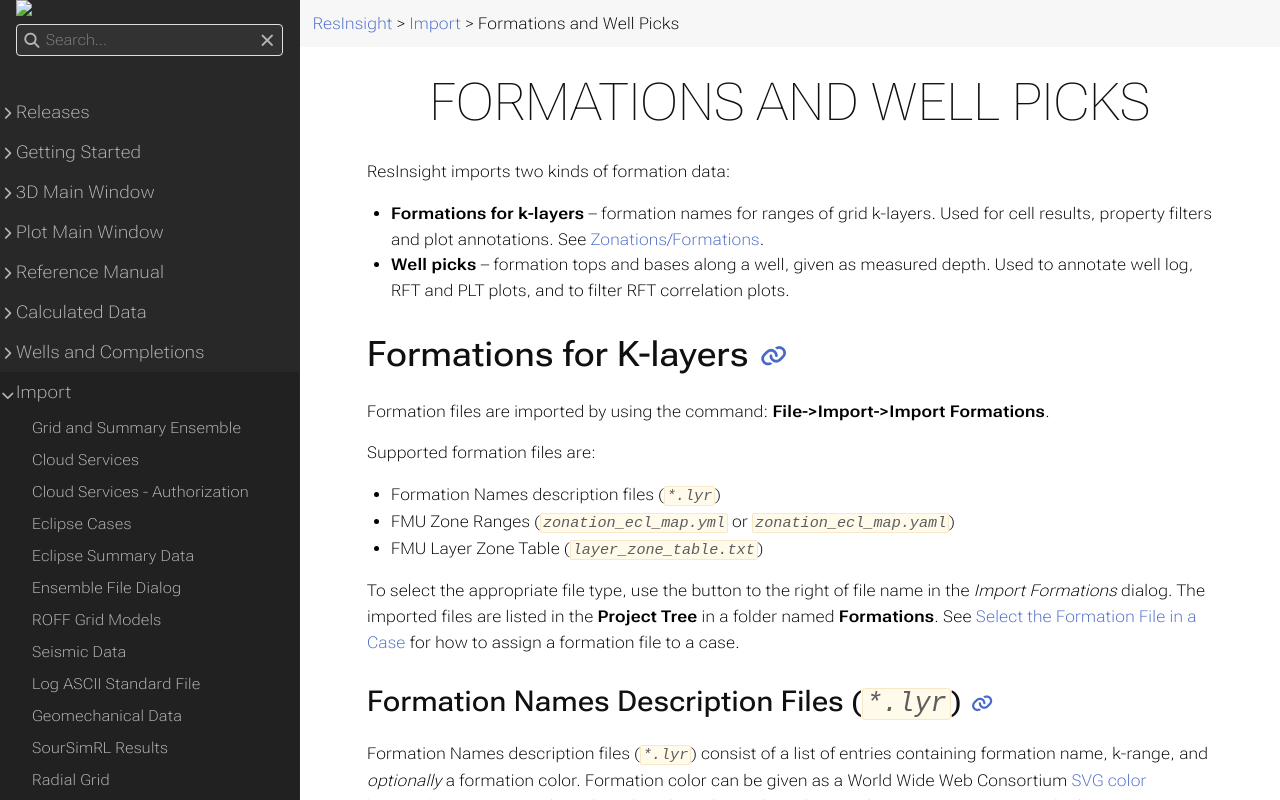

repository: OPM/ResInsight-UserDocumentation · page: import/formationimport/index.html · generator: sphinx

+++
title = "Formations and Well Picks"

weight = 30
+++

ResInsight imports two kinds of formation data:

- **Formations for k-layers** -- formation names for ranges of grid k-layers. Used for cell results, property filters and plot annotations. See [Zonations/Formations]({{% relref "formations" %}}).
- **Well picks** -- formation tops and bases along a well, given as measured depth. Used to annotate well log, RFT and PLT plots, and to filter RFT correlation plots.

## Formations for K-layers

Formation files are imported by using the command: **File->Import->Import Formations**.

Supported formation files are:

- Formation Names description files (_`*.lyr`_)
- FMU Zone Ranges (_`zonation_ecl_map.yml`_ or _`zonation_ecl_map.yaml`_)
- FMU Layer Zone Table (_`layer_zone_table.txt`_)

To select the appropriate file type, use the button to the right of file name in the *Import Formations* dialog.
The imported files are listed in the **Project Tree** in a folder named **Formations**. See [Select the Formation File in a Case]({{% relref "formations" %}}#select-the-formation-file-in-a-case) for how to assign a formation file to a case.

### Formation Names Description Files (_`*.lyr`_)
Formation Names description files (_`*.lyr`_) consist of a list of entries containing formation name, k-range, and *optionally* a formation color.
Formation color can be given as a World Wide Web Consortium [SVG color keyword name](https://www.w3.org/TR/SVG11/types.html#ColorKeywords)
or a six-digit, three-byte hexadecimal number used in HTML, CSS, SVG, and other computing applications to represent the red, green and
blue components of the color, c.f. example below:

```txt
-- Any text as comment
'My First  Formation Name'                             4 - 12   red
'My Second Formation Name'                            15 - 17   green
'Formation spanning 3 k-layers, i.e. 18,19 and 20'       3      blue
'Last Formation Name'                                 21 - 21   #FFFF00
```

### FMU Zone Ranges (_`zonation_ecl_map.yml`_)
The FMU Zone Ranges file defines a one-based k-layer range for each zone in a `zranges` section. Both the _`.yml`_ and _`.yaml`_ file extensions are supported. Below is an example of a _`zonation_ecl_map.yml`_ file:

```yaml
zranges:
  - Valysar: [1, 20]
  - Therys: [21, 54]
  - Volon: [55, 69]
```

Only files named _`zonation_ecl_map`_ are read as zone ranges. Other yaml files are ignored.

### FMU Layer Zone Table (_`layer_zone_table.txt`_)
The FMU Layer Zone Table (_`layer_zone_table.txt`_) contains two columns to correlate each grid k-layer with a formation name.
Below is an example of a _`layer_zone_table.txt`_ file:

```txt
1   UpperReek
2   UpperReek
3   UpperReek
4   UpperReek
5   UpperReek
6   MidReek
7   MidReek
8   MidReek
9   MidReek
10  MidReek
11  LowerReek
12  LowerReek
13  LowerReek
14  LowerReek
```

### Zone Colors from _`stratigraphy.json`_
When an FMU Zone Ranges file or an FMU Layer Zone Table is imported, ResInsight looks for a _`stratigraphy.json`_ file in the same folder and uses it to color the zones. A zone name is matched against the subzone names first; the color of a parent zone is used only when no subzone has the same name. If the file is missing or invalid, the zones are imported with default colors and a warning is written to the log.

```json
[
    {
        "name": "TopVolantis_BaseVolantis",
        "color": "#6EA35A",
        "subzones": [
            { "name": "Valysar", "color": "#6EA35A" },
            { "name": "Therys",  "color": "#EDAF4C" },
            { "name": "Volon",   "color": "#CA413D" }
        ]
    }
]
```

In a typical FMU setup, these files are located in _`rms/output/zone/`_ of each realization.

### Automatic Import for Grid Case Ensembles
When a grid case ensemble is created, or a project containing one is opened, ResInsight automatically imports the formations for each realization. The search starts in the folder of the grid file and checks these folders in order:

1. _`../../rms/output/zone/`_
2. _`../../`_

The first folder that contains a supported formation file is used. If a folder contains several supported files, the file type with the highest priority is imported:

1. Formation Names description file (_`*.lyr`_) -- may also contain formation colors
2. FMU Zone Ranges (_`zonation_ecl_map.yml`_ or _`zonation_ecl_map.yaml`_) -- colors from _`stratigraphy.json`_
3. FMU Layer Zone Table (_`layer_zone_table.txt`_) -- colors from _`stratigraphy.json`_

If more than one file of the same type is found, the first one is used and a warning is written to the log.

The formations can be used in data filters for ensemble contour maps. See [Ensemble Contour Maps]({{% relref "EnsembleContourMap" %}}#data-filter).

### Reload of Formation Data
If a formation file is modified outside ResInsight, the formation data can be imported again by the right-click menu **Formations->Reload**. This command will import formations for the selected formation files.

## Well Picks

Two well pick formats are supported. Both give the top and base of each formation in a well as measured depth.

### Well Pick Files for Well Paths

Well Pick files are imported by using the command: **File->Import->Well Data->Import Well Picks**.
The user is asked to select _`*.csv`_ files for import.

The imported Well Pick files will be added to their associated well path, if a match on well name can be found. If not, new paths will be created, and they can all be found in **Wells** in the **Project Tree**. The file path of the formations can be found in a well path's **Property Editor**.

![](/images/3d-main-window/wellPathFormationsInPropertyEditor.PNG)

A Well Pick file is a csv-file, which uses semicolon to separate entries in a table. Below is an example of such a file:

```
Well name; Column name; Unit name; Top MD; Base MD
B-3H; FLUID; GAS;2203.2;2317.4
B-3H; FLUID; OIL;2317.4;2459
B-3H; STRAT; FANGST GP. ;2203.399902;2223.350098
B-3H; STRAT;   Ile Fm. ;2203.399902;2223.350098
B-3H; STRAT;     Ile Fm. 3 ;2203.401123;2219.26001
B-3H; STRAT;     Ile Fm. 2 ;2219.26001;2222.399902
B-3H; STRAT;       Ile Fm. 2.2 ;2219.26;2219.350098
B-3H; STRAT;       Ile Fm. 2.1 ;2219.350098;2222.399902
B-3H; STRAT;     Ile Fm. 1 ;2222.399902;2223.350098
B-3H; STRAT; BAAT GP. ;2223.350098;2979.28125
B-3H; STRAT;   Ror Fm. ;2223.350098;2285.199951
B-3H; STRAT;     Ror Fm. 2 ;2223.350098;2246
B-3H; STRAT;     Ror Fm. 1 ;2246;2285.199951
B-2H; FLUID; GAS;2144.4;2338.5
B-2H; FLUID; OIL;2338.5;2440
B-2H; STRAT; FANGST GP. ;2144.199951;2158.389893
B-2H; STRAT;   Ile Fm. ;2144.199951;2158.389893
B-2H; STRAT;     Ile Fm. 2 ;2144.201416;2156.197266
B-2H; STRAT;     Ile Fm. 1 ;2156.197266;2158.38501
```

The file must have the columns "Well name", "Unit name" (i.e. formation name), "Top MD" and "Base MD" (i.e. measured depth) to be regarded as a Well Pick file. They can be listed in any order, and all other columns will be ignored.

The three unit names *OIL*, *GAS* and *WATER* are interpreted as *fluids*. Other unit names with only capital letters are *groups*. A unit name without an index is simply a *formation*. Unit names with one number is a *formation 1*, unit names with *one* punctuation is a *formation 2*, two punctuations, *formation 3* and so on. Indentions in column name will be ignored.

See [Well Picks]({{% relref "WellLogFormations" %}}#well-picks) for how to show the well picks in plots.

### FMU Well Formations (_`formations.csv`_)

FMU well formation files are not tied to a well path, and can be used for wells without a trajectory, for example in RFT plots. To import a file, right-click **Well Picks (Formations)** under **Data Sources** in the **Plot Project Tree** and select **Import Well Formations...**. Selecting an imported file shows its content as a table in the **Property Editor**.

The file is comma separated, with one row for each zone in a well:

```
X_UTME,Y_UTMN,TOP_TVD,TOP_MD,ZONE_CODE,WELL,BASE_TVD,BASE_MD,ZONE
460994.9,5933813.29,1644.0,1693.0,1,R_A2,1662.0,1711.0,Valysar
460994.9,5933813.29,1662.0,1711.0,2,R_A2,1678.0,1727.0,Therys
```

The columns **WELL**, **ZONE**, **TOP_MD**, **BASE_MD**, **TOP_TVD** and **BASE_TVD** are used. Other columns are ignored.

See [Well Picks Without a Trajectory]({{% relref "WellLogFormations" %}}#well-picks-without-a-trajectory) for how to show the zones in plots, and [RFT Correlation Plot]({{% relref "RftCorrelationPlot" %}}#well-formations) for formation filtering.
